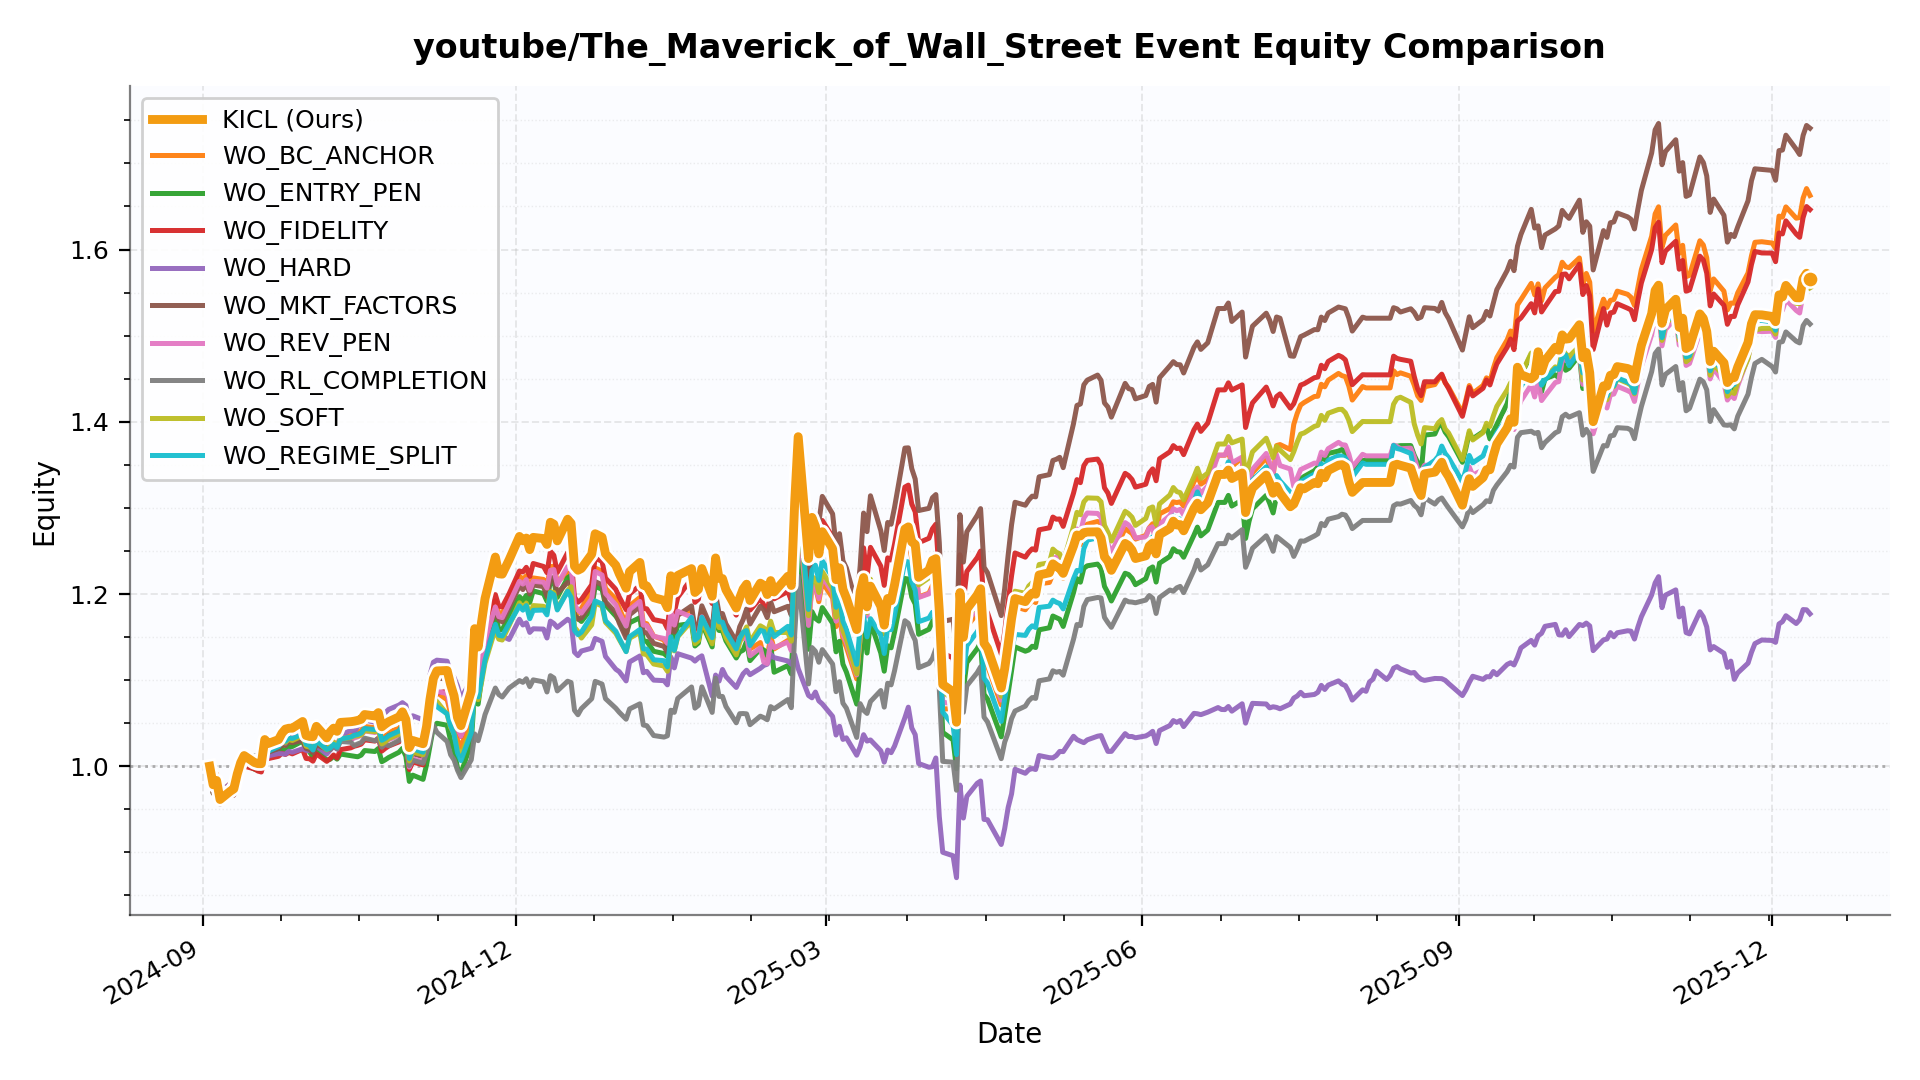

Source data for this figure (header and first rows):
date, KICL, WO_BC_ANCHOR, WO_ENTRY_PEN, WO_FIDELITY, WO_HARD, WO_MKT_FACTORS, WO_REV_PEN, WO_RL_COMPLETION, WO_SOFT, WO_REGIME_SPLIT
2024-09-03 00:00:00, 1.0, 1.0, 1.0, 1.0, 1.0, 1.0, 1.0, 1.0, 1.0, 1.0
2024-09-04 00:00:00, 0.9785, 0.9897, 0.9689, 0.9701, 0.9861, 0.9685, 0.9733, 0.9801, 0.9757, 0.9735
2024-09-05 00:00:00, 0.9835, 0.9907, 0.9768, 0.976, 0.9891, 0.9772, 0.9787, 0.9831, 0.9814, 0.9794
2024-09-06 00:00:00, 0.9614, 0.9682, 0.9574, 0.957, 0.9705, 0.956, 0.962, 0.9638, 0.9613, 0.9619
2024-09-09 00:00:00, 0.9711, 0.9802, 0.9671, 0.9654, 0.9797, 0.9659, 0.9725, 0.9755, 0.971, 0.9727
2024-09-10 00:00:00, 0.9737, 0.9818, 0.9671, 0.9666, 0.9802, 0.9664, 0.9722, 0.9766, 0.9739, 0.973
2024-09-11 00:00:00, 0.9909, 0.9986, 0.9831, 0.9807, 0.9943, 0.986, 0.9881, 0.9917, 0.9917, 0.9876
2024-09-12 00:00:00, 1.004, 1.006, 0.9956, 0.9946, 1.006, 1.001, 1.001, 1.002, 1.005, 0.9989
2024-09-13 00:00:00, 1.012, 1.013, 1.004, 1, 1.009, 1.01, 1.008, 1.009, 1.012, 1.008
2024-09-16 00:00:00, 1.004, 1.007, 0.9966, 0.9969, 1.01, 1.009, 1.002, 1.012, 1.008, 1.002
2024-09-17 00:00:00, 1.003, 1.004, 0.9955, 0.9945, 1.007, 1.006, 1.001, 1.011, 1.007, 1.001
2024-09-18 00:00:00, 1.003, 1.002, 0.9973, 0.9933, 1.004, 1.003, 0.9997, 1.009, 1.008, 1
2024-09-19 00:00:00, 1.031, 1.019, 1.017, 1.01, 1.013, 1.017, 1.023, 1.027, 1.029, 1.021
2024-09-20 00:00:00, 1.026, 1.018, 1.014, 1.009, 1.012, 1.016, 1.02, 1.023, 1.025, 1.017
2024-09-23 00:00:00, 1.031, 1.021, 1.017, 1.012, 1.015, 1.021, 1.025, 1.026, 1.026, 1.023
2024-09-24 00:00:00, 1.038, 1.025, 1.02, 1.015, 1.014, 1.025, 1.031, 1.031, 1.029, 1.029
2024-09-25 00:00:00, 1.043, 1.025, 1.018, 1.014, 1.014, 1.024, 1.033, 1.026, 1.028, 1.029
2024-09-26 00:00:00, 1.044, 1.027, 1.022, 1.016, 1.018, 1.029, 1.035, 1.037, 1.031, 1.033
2024-09-27 00:00:00, 1.044, 1.026, 1.023, 1.014, 1.016, 1.027, 1.033, 1.043, 1.03, 1.032
2024-09-30 00:00:00, 1.052, 1.033, 1.029, 1.02, 1.02, 1.03, 1.04, 1.041, 1.036, 1.037
2024-10-01 00:00:00, 1.036, 1.02, 1.019, 1.009, 1.018, 1.021, 1.027, 1.028, 1.023, 1.026
2024-10-02 00:00:00, 1.035, 1.019, 1.017, 1.009, 1.018, 1.02, 1.024, 1.026, 1.022, 1.024
2024-10-03 00:00:00, 1.034, 1.016, 1.01, 1.006, 1.019, 1.016, 1.021, 1.019, 1.021, 1.019
2024-10-04 00:00:00, 1.046, 1.024, 1.019, 1.014, 1.024, 1.025, 1.032, 1.031, 1.029, 1.03
2024-10-07 00:00:00, 1.033, 1.017, 1.007, 1.006, 1.014, 1.02, 1.022, 1.021, 1.019, 1.02
2024-10-08 00:00:00, 1.04, 1.019, 1.008, 1.009, 1.019, 1.022, 1.024, 1.019, 1.024, 1.021
2024-10-09 00:00:00, 1.044, 1.024, 1.012, 1.013, 1.023, 1.026, 1.028, 1.024, 1.028, 1.026
2024-10-10 00:00:00, 1.041, 1.022, 1.008, 1.01, 1.02, 1.022, 1.024, 1.02, 1.025, 1.022
2024-10-11 00:00:00, 1.051, 1.033, 1.014, 1.019, 1.036, 1.033, 1.033, 1.029, 1.032, 1.032
2024-10-14 00:00:00, 1.052, 1.036, 1.012, 1.021, 1.042, 1.03, 1.032, 1.028, 1.033, 1.034
2024-10-15 00:00:00, 1.052, 1.038, 1.012, 1.023, 1.04, 1.035, 1.033, 1.024, 1.035, 1.036
2024-10-16 00:00:00, 1.053, 1.039, 1.011, 1.024, 1.046, 1.037, 1.034, 1.026, 1.035, 1.037
2024-10-17 00:00:00, 1.055, 1.041, 1.013, 1.026, 1.049, 1.038, 1.036, 1.027, 1.036, 1.039
2024-10-18 00:00:00, 1.06, 1.046, 1.018, 1.031, 1.054, 1.043, 1.041, 1.033, 1.041, 1.044
2024-10-21 00:00:00, 1.058, 1.045, 1.017, 1.029, 1.051, 1.042, 1.039, 1.03, 1.04, 1.043
2024-10-22 00:00:00, 1.062, 1.047, 1.021, 1.033, 1.051, 1.045, 1.042, 1.032, 1.043, 1.046
2024-10-23 00:00:00, 1.046, 1.031, 1.005, 1.018, 1.041, 1.029, 1.026, 1.022, 1.026, 1.03
2024-10-24 00:00:00, 1.049, 1.035, 1.007, 1.021, 1.062, 1.032, 1.028, 1.026, 1.028, 1.032
2024-10-25 00:00:00, 1.052, 1.04, 1.01, 1.023, 1.066, 1.036, 1.031, 1.024, 1.032, 1.035
2024-10-28 00:00:00, 1.057, 1.044, 1.016, 1.028, 1.071, 1.04, 1.036, 1.03, 1.037, 1.041
2024-10-29 00:00:00, 1.063, 1.049, 1.021, 1.035, 1.074, 1.048, 1.039, 1.034, 1.044, 1.047
2024-10-30 00:00:00, 1.054, 1.04, 1.012, 1.026, 1.071, 1.038, 1.03, 1.025, 1.036, 1.039
2024-10-31 00:00:00, 1.022, 1.009, 0.9824, 0.9962, 1.052, 1.006, 0.999, 1.001, 1.006, 1.009
2024-11-01 00:00:00, 1.03, 1.018, 0.9897, 1.005, 1.059, 1.015, 1.009, 1.007, 1.016, 1.02
2024-11-04 00:00:00, 1.026, 1.012, 0.9848, 1.002, 1.054, 1.011, 1.005, 1.003, 1.013, 1.016
2024-11-05 00:00:00, 1.046, 1.039, 1.001, 1.021, 1.081, 1.032, 1.025, 1.015, 1.034, 1.034
2024-11-06 00:00:00, 1.078, 1.046, 1.023, 1.049, 1.106, 1.065, 1.051, 1.027, 1.051, 1.044
2024-11-07 00:00:00, 1.102, 1.081, 1.046, 1.079, 1.121, 1.094, 1.077, 1.048, 1.079, 1.075
2024-11-08 00:00:00, 1.111, 1.086, 1.05, 1.085, 1.123, 1.102, 1.087, 1.039, 1.075, 1.069
2024-11-11 00:00:00, 1.111, 1.077, 1.048, 1.087, 1.122, 1.101, 1.084, 1.029, 1.06, 1.061
2024-11-12 00:00:00, 1.095, 1.061, 1.03, 1.072, 1.108, 1.089, 1.07, 1.013, 1.045, 1.047
2024-11-13 00:00:00, 1.082, 1.051, 1.02, 1.064, 1.103, 1.083, 1.061, 1.007, 1.038, 1.037
2024-11-14 00:00:00, 1.057, 1.03, 0.9981, 1.044, 1.093, 1.071, 1.044, 0.9954, 1.021, 1.016
2024-11-15 00:00:00, 1.047, 1.022, 0.9917, 1.035, 1.079, 1.06, 1.035, 0.9868, 1.013, 1.007
2024-11-18 00:00:00, 1.087, 1.056, 1.027, 1.067, 1.1, 1.084, 1.065, 1.007, 1.043, 1.039
2024-11-19 00:00:00, 1.16, 1.116, 1.089, 1.126, 1.122, 1.127, 1.117, 1.038, 1.091, 1.097
2024-11-20 00:00:00, 1.138, 1.1, 1.072, 1.11, 1.117, 1.116, 1.104, 1.03, 1.077, 1.08
2024-11-21 00:00:00, 1.168, 1.125, 1.101, 1.134, 1.127, 1.132, 1.125, 1.044, 1.098, 1.102
2024-11-22 00:00:00, 1.195, 1.149, 1.129, 1.158, 1.14, 1.149, 1.147, 1.06, 1.12, 1.123
2024-11-25 00:00:00, 1.243, 1.192, 1.176, 1.199, 1.161, 1.179, 1.185, 1.091, 1.159, 1.165
... 262 more rows
